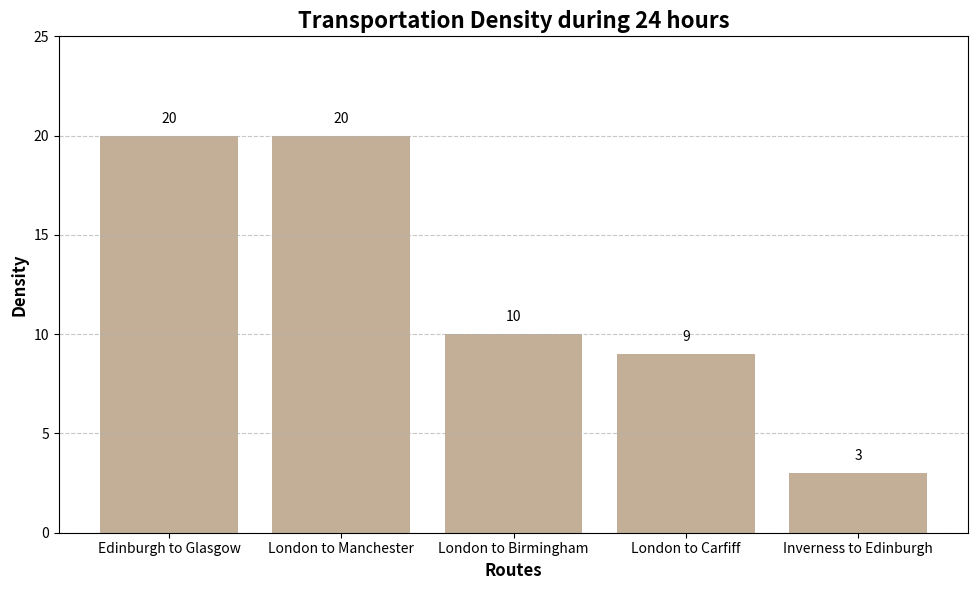

The script that saved this image:
import matplotlib.pyplot as plt

# Data
routes = ['Inverness to Edinburgh', 'Edinburgh to Glasgow', 'London to Birmingham', 'London to Carfiff', 'London to Manchester']
values = [3, 20, 10, 9, 20]

# Sorting 
sorted_data = sorted(zip(routes, values), key=lambda x: x[1], reverse=True)
sorted_routes, sorted_values = zip(*sorted_data)

# Color
blue_color = '#C3AF97'

# Font sans-serif
plt.rcParams['font.family'] = 'sans-serif'

# Creating vizualisation
plt.figure(figsize=(10, 6))
bars = plt.bar(sorted_routes, sorted_values, color=blue_color)

# Title and lables
plt.title('Transportation Density during 24 hours', fontsize=16, weight='bold')
plt.xlabel('Routes', fontsize=12, weight='bold')
plt.ylabel('Density', fontsize=12, weight='bold')

# Values
for bar in bars:
    yval = bar.get_height()
    plt.text(bar.get_x() + bar.get_width()/2, yval + 0.5, int(yval), ha='center', va='bottom')

# Offsets
plt.grid(axis='y', linestyle='--', alpha=0.7)
plt.tight_layout()
plt.ylim(0, max(sorted_values) + 5)



# Show visualization
plt.show()

